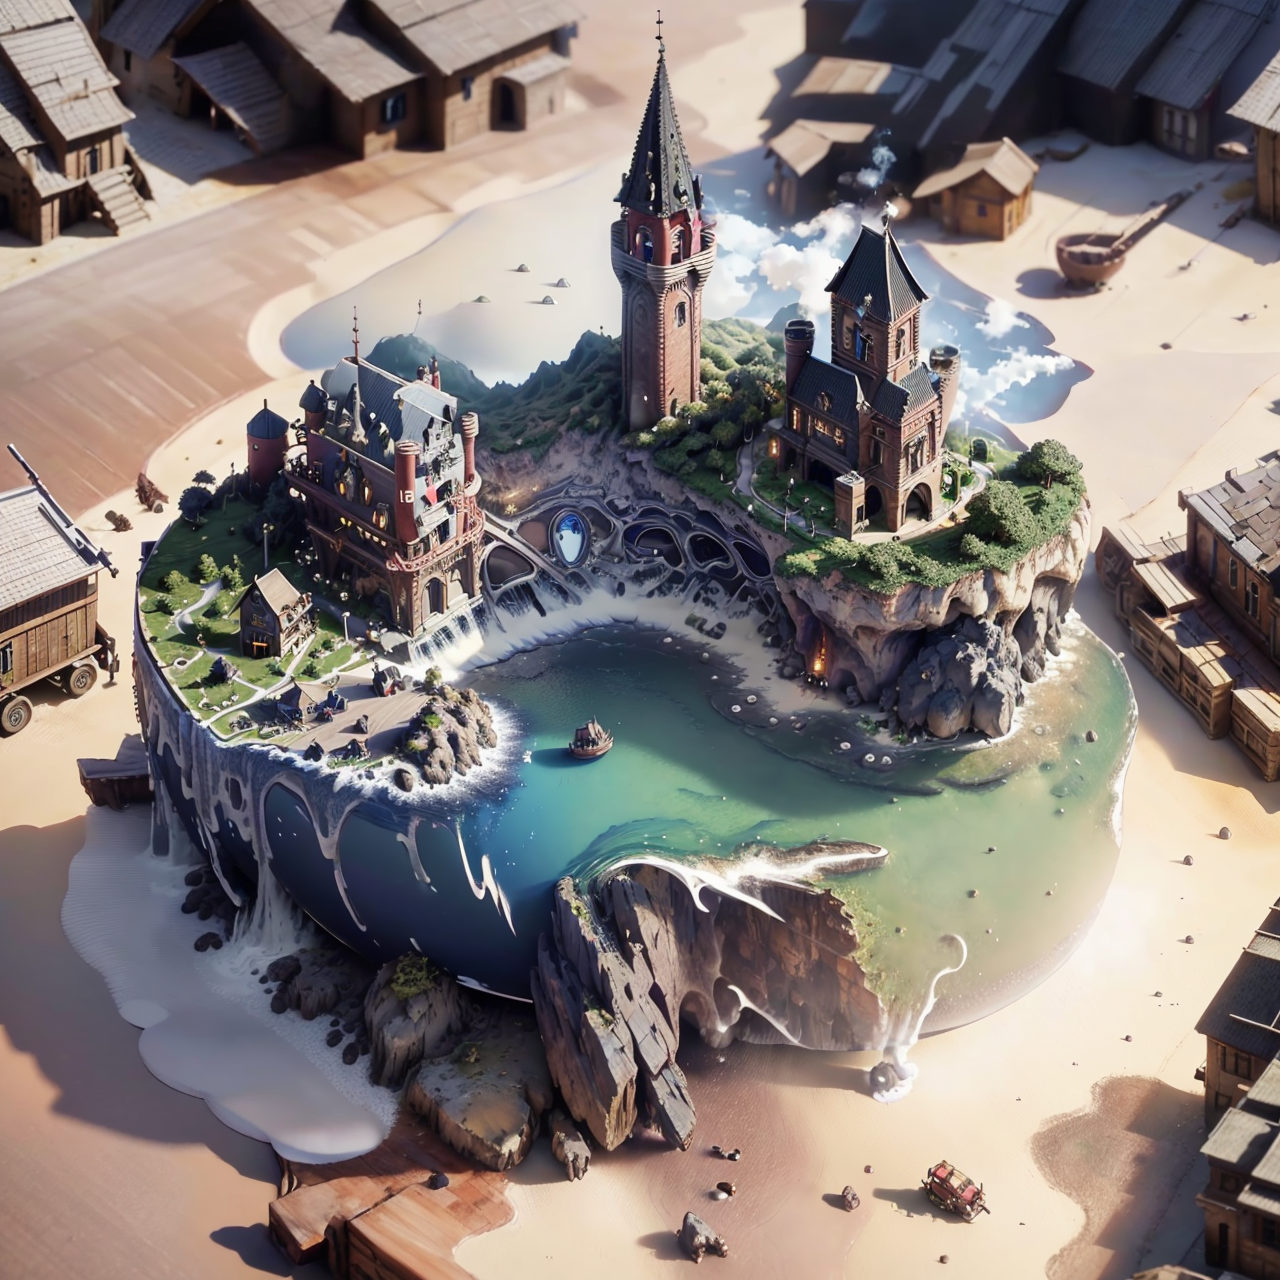
Generation parameters embedded in this image by AUTOMATIC1111 Stable Diffusion web UI or a fork of it (Forge, ...) (PNG 'parameters' text chunk):
mini\(ttp\), (8k, RAW photo, best quality, masterpiece:1.2), (realistic:1.37), (((isometric))), photo-realistic, (ultra-detailed:1.37), in bowl, miniature people, intricate details, absurdres, award winning, castle cross-section, <lyco:miniature_V1:0.8>, miniature, landscape, lamps, cars, clouds, steam, gas, 
Negative prompt: (((blur))), (EasyNegative:1.2), ng_deepnegative_v1_75t, paintings, sketches, (worst quality:2), (low quality:2), (normal quality:2), lowres, normal quality, ((monochrome)), ((grayscale)), bad anatomy, (long hair:1.4), DeepNegative, (fat:1.2), facing away, looking away, tilted head, lowres, bad anatomy, bad hands, text, error, missing fingers, extra digit, fewer digits, cropped, worstquality, low quality, normal quality, jpegartifacts, signature, watermark, username, blurry, bad feet, cropped, poorly drawn hands, poorly drawn face, mutation, deformed, worst quality, low quality, normal quality, jpeg artifacts, signature, watermark, extra fingers, fewer digits, extra limbs, extra arms, extra legs, malformed limbs, fused fingers, too many fingers, long neck, cross-eyed, mutated hands, polar lowres, bad body, bad proportions, gross proportions, text, error, missing fingers, missing arms, missing legs, extra digi, 
Steps: 25, Sampler: DPM++ 2M Karras, CFG scale: 7, Seed: 1497735301, Size: 512x512, Model hash: 4199bcdd14, Model: revAnimated_v122, Denoising strength: 0.75, Hires upscale: 2.5, Hires steps: 10, Hires upscaler: 4x-UltraSharp, Lora hashes: "miniature_V1: 180447526873", TI hashes: "easynegative: c74b4e810b03, ng_deepnegative_v1_75t: 54e7e4826d53", Version: v1.6.0-RC